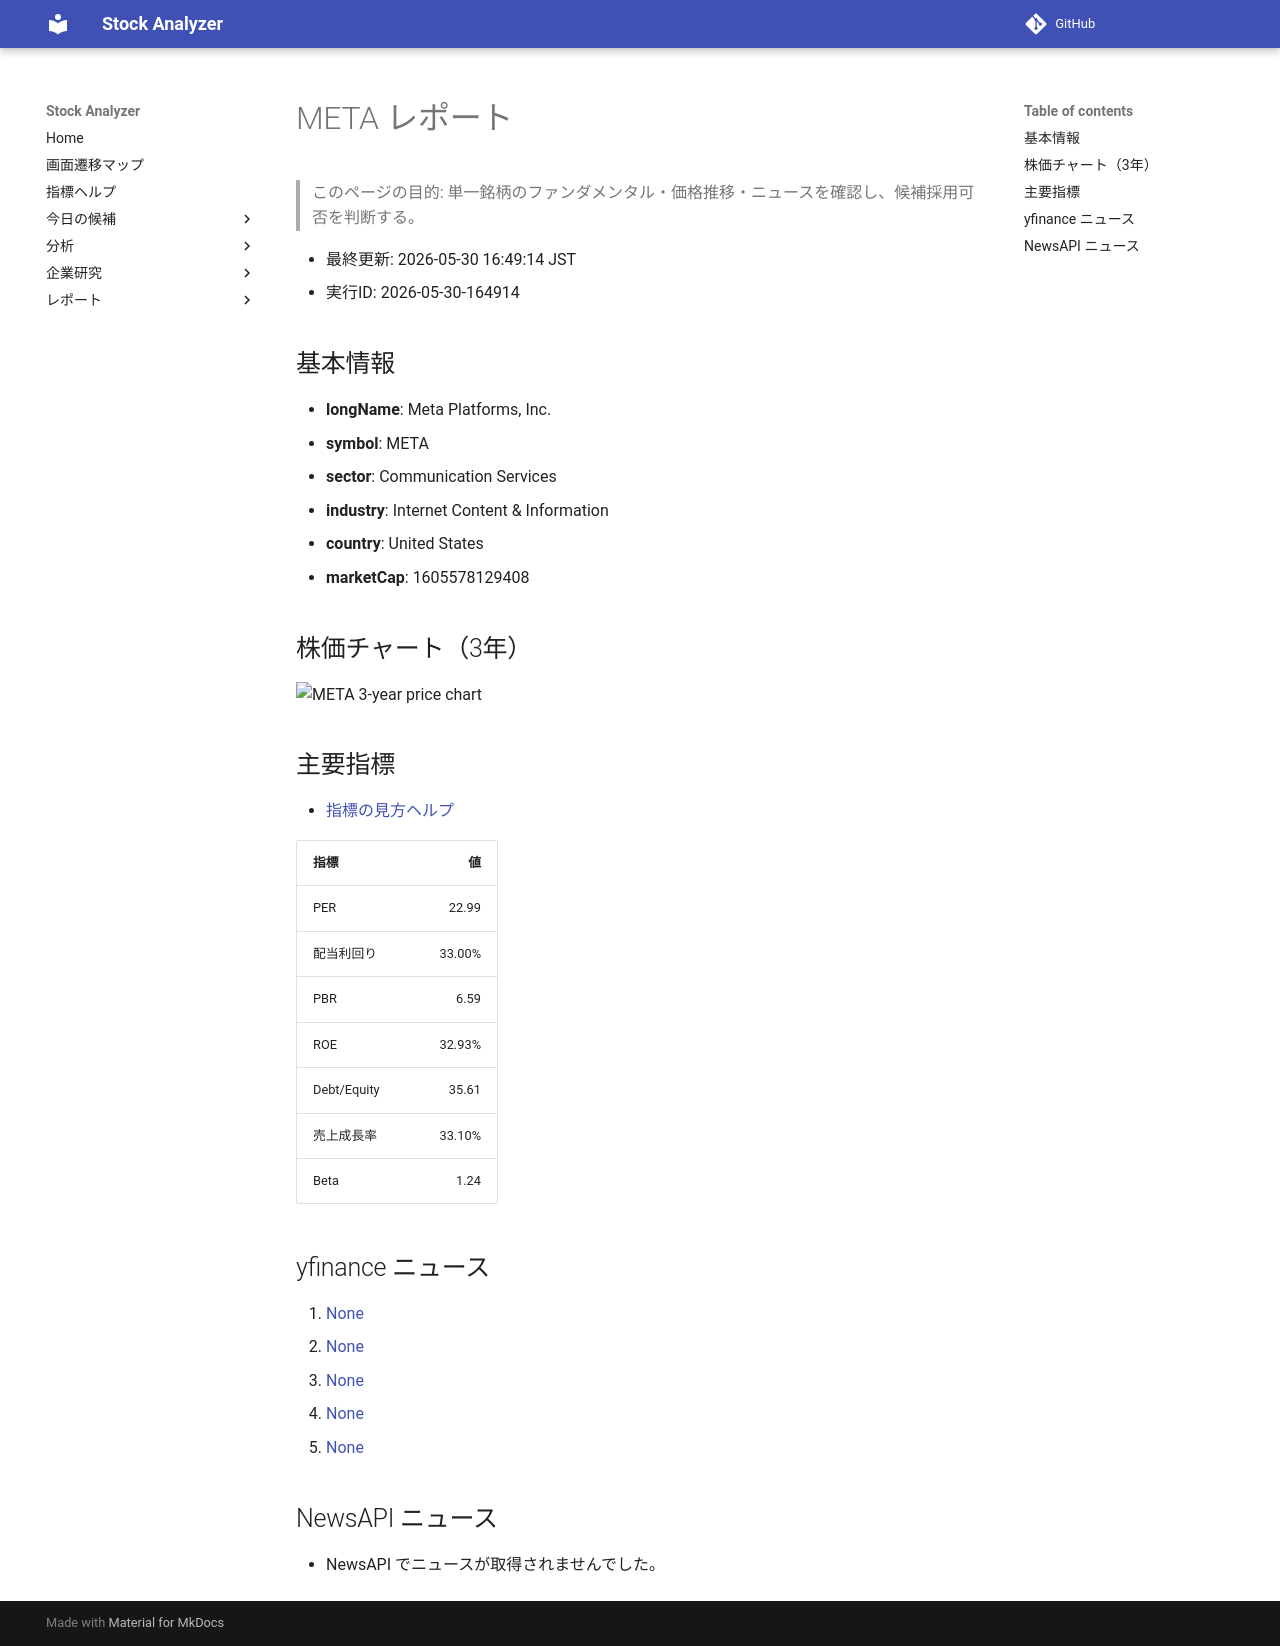

repository: Yumi-note/Making-APP · page: reports/2026-05-30/164914/META/index.html · generator: mkdocs

# META レポート

> このページの目的: 単一銘柄のファンダメンタル・価格推移・ニュースを確認し、候補採用可否を判断する。

- 最終更新: 2026-05-30 16:49:14 JST
- 実行ID: 2026-05-30-164914

## 基本情報

- **longName**: Meta Platforms, Inc.
- **symbol**: META
- **sector**: Communication Services
- **industry**: Internet Content & Information
- **country**: United States
- **marketCap**: 1605578129408

## 株価チャート（3年）

![META 3-year price chart](META_3y.png)

## 主要指標

- [指標の見方ヘルプ](../../../../indicators.md)

| 指標 | 値 |
|---|---:|
| PER | 22.99 |
| 配当利回り | 33.00% |
| PBR | 6.59 |
| ROE | 32.93% |
| Debt/Equity | 35.61 |
| 売上成長率 | 33.10% |
| Beta | 1.24 |

## yfinance ニュース

1. [None](None)
2. [None](None)
3. [None](None)
4. [None](None)
5. [None](None)

## NewsAPI ニュース

- NewsAPI でニュースが取得されませんでした。
